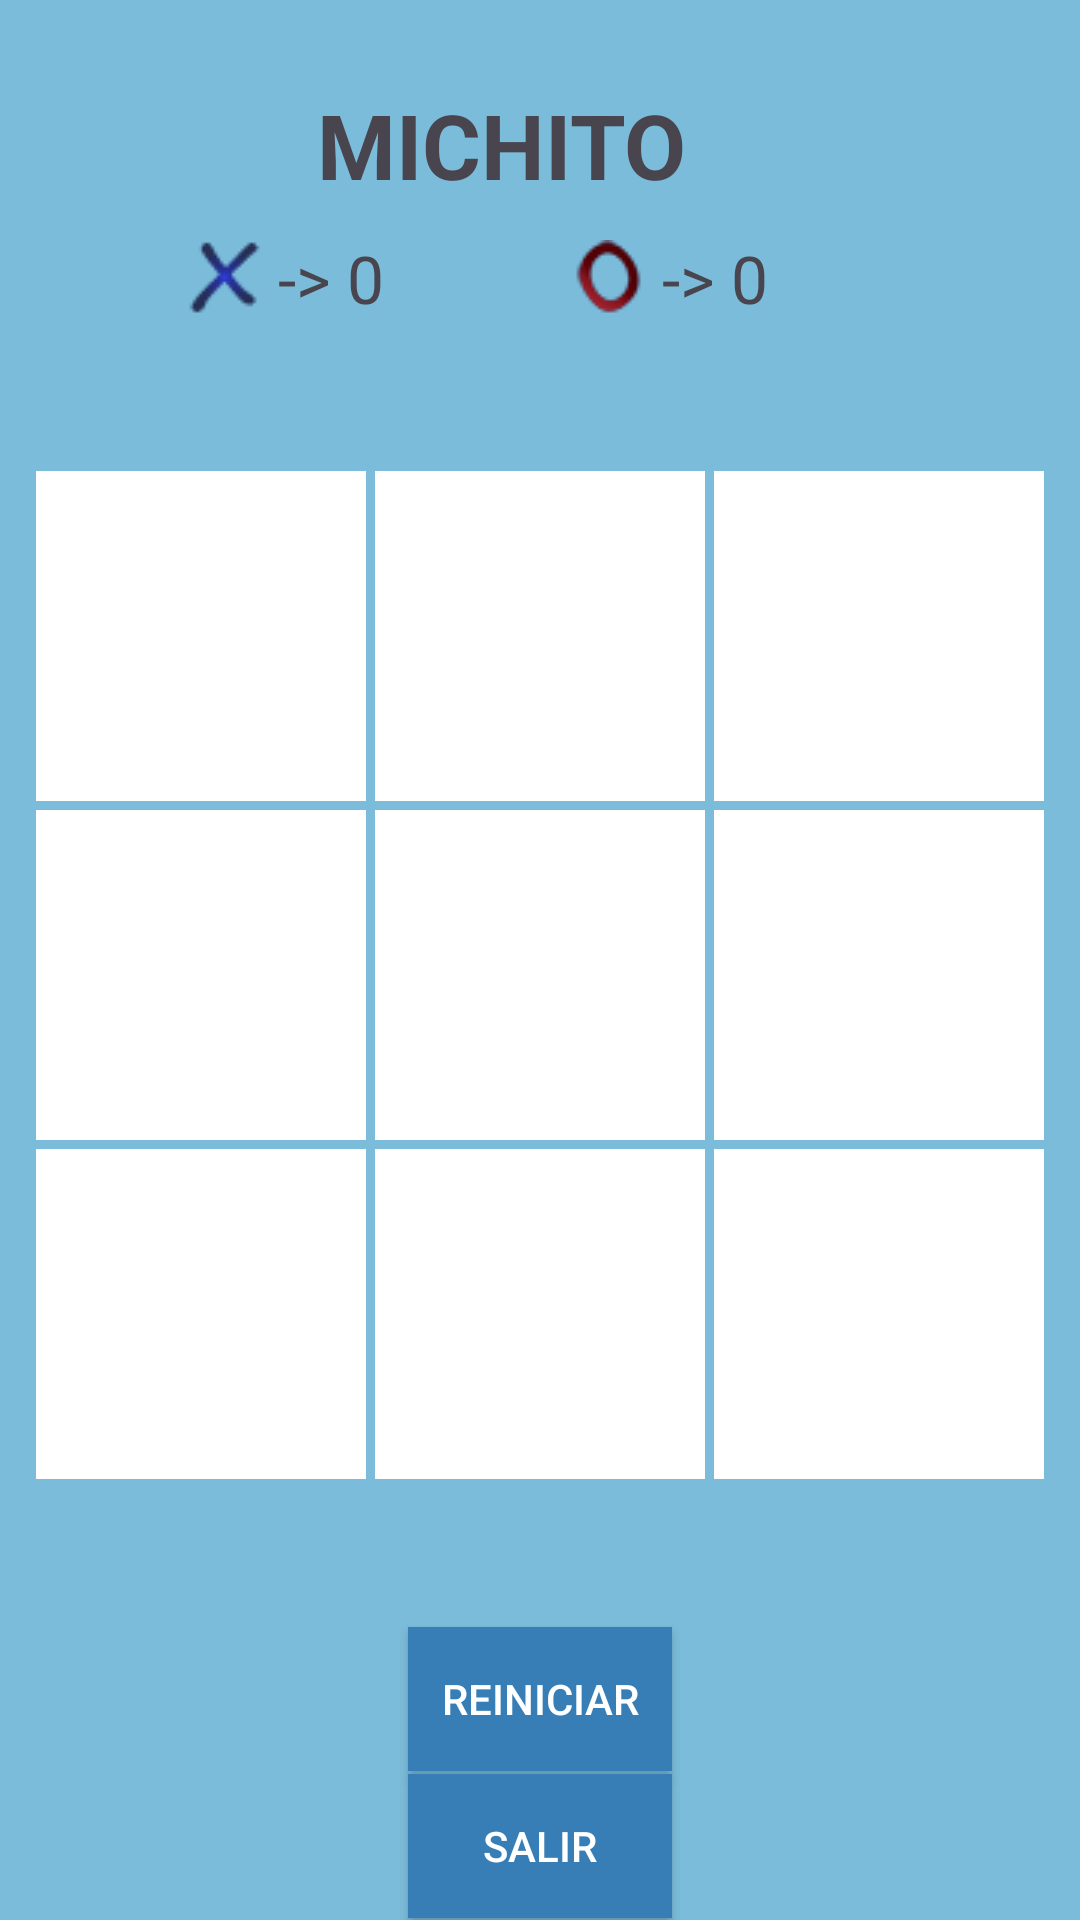

Android layout source for this screen:
<!-- AndroidManifest.xml: application theme Theme.Parcialvalerycanches -->
<!-- res/layout/activity_play.xml -->
<?xml version="1.0" encoding="utf-8"?>
<androidx.constraintlayout.widget.ConstraintLayout xmlns:android="http://schemas.android.com/apk/res/android"
    xmlns:app="http://schemas.android.com/apk/res-auto"
    xmlns:tools="http://schemas.android.com/tools"
    android:id="@+id/main"
    android:layout_width="match_parent"
    android:layout_height="match_parent"
    tools:context=".play"
    android:background="@color/colorFondo">

    <TextView
        android:id="@+id/textView"
        android:layout_width="148dp"
        android:layout_height="40dp"
        android:layout_marginTop="28dp"
        android:text="MICHITO"
        android:textSize="30sp"
        android:textStyle="bold"
        app:layout_constraintEnd_toEndOf="parent"
        app:layout_constraintHorizontal_bias="0.498"
        app:layout_constraintStart_toStartOf="parent"
        app:layout_constraintTop_toTopOf="parent" />

    <TextView
        android:id="@+id/tvx"
        android:layout_width="wrap_content"
        android:layout_height="wrap_content"
        android:layout_marginTop="10dp"
        android:text=" -> 0"
        android:drawableLeft="@drawable/equismini"
        android:textSize="22sp"
        app:layout_constraintEnd_toStartOf="@+id/tvo"
        app:layout_constraintStart_toStartOf="parent"
        app:layout_constraintTop_toBottomOf="@+id/textView" />

    <TextView
        android:id="@+id/tvo"
        android:layout_width="wrap_content"
        android:layout_height="wrap_content"
        android:layout_marginTop="10dp"
        android:layout_marginEnd="104dp"
        android:text=" -> 0"
        android:drawableLeft="@drawable/circulomini"
        android:textSize="22sp"
        app:layout_constraintEnd_toEndOf="parent"
        app:layout_constraintTop_toBottomOf="@+id/textView" />

    <Button
        android:id="@+id/button"
        android:layout_width="wrap_content"
        android:layout_height="wrap_content"
        android:background="@color/colorBoton"
        android:onClick="Reiniciar"
        android:text="REINICIAR"
        android:textColor="@color/blanco"
        app:layout_constraintBottom_toBottomOf="parent"
        app:layout_constraintEnd_toEndOf="parent"
        app:layout_constraintStart_toStartOf="parent"
        app:layout_constraintTop_toBottomOf="@+id/ly8" />

    <LinearLayout
        android:id="@+id/ly5"
        android:layout_width="110dp"
        android:layout_height="110dp"
        android:orientation="horizontal"
        app:layout_constraintBottom_toTopOf="@+id/button"
        app:layout_constraintEnd_toEndOf="parent"
        app:layout_constraintStart_toStartOf="parent"
        app:layout_constraintTop_toBottomOf="@+id/tvx"
        android:background="@color/blanco"></LinearLayout>

    <LinearLayout
        android:id="@+id/ly2"
        android:layout_width="110dp"
        android:layout_height="110dp"
        android:orientation="vertical"
        android:layout_marginBottom="3dp"
        app:layout_constraintBottom_toTopOf="@+id/ly5"
        app:layout_constraintEnd_toEndOf="parent"
        app:layout_constraintStart_toStartOf="parent"
        android:background="@color/blanco"></LinearLayout>

    <LinearLayout
        android:id="@+id/ly4"
        android:layout_width="110dp"
        android:layout_height="110dp"
        android:orientation="horizontal"
        android:layout_marginEnd="3dp"
        app:layout_constraintBottom_toTopOf="@+id/button"
        app:layout_constraintEnd_toStartOf="@+id/ly5"
        app:layout_constraintTop_toBottomOf="@+id/tvx"
        android:background="@color/blanco"></LinearLayout>

    <LinearLayout
        android:id="@+id/ly8"
        android:layout_width="110dp"
        android:layout_height="110dp"
        android:orientation="horizontal"
        android:layout_marginTop="3dp"
        app:layout_constraintEnd_toEndOf="parent"
        app:layout_constraintStart_toStartOf="parent"
        app:layout_constraintTop_toBottomOf="@+id/ly5"
        android:background="@color/blanco"></LinearLayout>

    <LinearLayout
        android:id="@+id/ly6"
        android:layout_width="110dp"
        android:layout_height="110dp"
        android:orientation="horizontal"
        android:layout_marginStart="3dp"
        app:layout_constraintBottom_toTopOf="@+id/button"
        app:layout_constraintStart_toEndOf="@+id/ly5"
        app:layout_constraintTop_toBottomOf="@+id/tvo"
        android:background="@color/blanco"></LinearLayout>

    <LinearLayout
        android:id="@+id/ly1"
        android:layout_width="110dp"
        android:layout_height="110dp"
        android:orientation="horizontal"
        android:layout_marginEnd="3dp"
        android:layout_marginBottom="3dp"
        app:layout_constraintBottom_toTopOf="@+id/ly4"
        app:layout_constraintEnd_toStartOf="@+id/ly2"
        android:background="@color/blanco"></LinearLayout>

    <LinearLayout
        android:id="@+id/ly3"
        android:layout_width="110dp"
        android:layout_height="110dp"
        android:orientation="horizontal"
        android:layout_marginStart="3dp"
        android:layout_marginBottom="3dp"
        app:layout_constraintBottom_toTopOf="@+id/ly6"
        app:layout_constraintStart_toEndOf="@+id/ly2"
        android:background="@color/blanco"></LinearLayout>

    <LinearLayout
        android:id="@+id/ly7"
        android:layout_width="110dp"
        android:layout_height="110dp"
        android:orientation="horizontal"
        android:layout_marginEnd="3dp"
        android:layout_marginTop="3dp"
        app:layout_constraintEnd_toStartOf="@+id/ly8"
        app:layout_constraintTop_toBottomOf="@+id/ly4"
        android:background="@color/blanco"></LinearLayout>

    <LinearLayout
        android:id="@+id/ly9"
        android:layout_width="110dp"
        android:layout_height="110dp"
        android:orientation="horizontal"
        android:layout_marginTop="3dp"
        android:layout_marginStart="3dp"
        app:layout_constraintStart_toEndOf="@+id/ly8"
        app:layout_constraintTop_toBottomOf="@+id/ly6"
        android:background="@color/blanco"></LinearLayout>

    <Button
        android:id="@+id/button2"
        android:layout_width="wrap_content"
        android:layout_height="wrap_content"
        android:background="@color/colorBoton"
        android:onClick="Salir"
        android:text="SALIR"
        android:textColor="@color/blanco"
        app:layout_constraintBottom_toBottomOf="parent"
        app:layout_constraintEnd_toEndOf="parent"
        app:layout_constraintStart_toStartOf="parent"
        app:layout_constraintTop_toBottomOf="@+id/button" />
</androidx.constraintlayout.widget.ConstraintLayout>
<!-- resources referenced by this layout -->
<resources>
  <color name="blanco">#FFFFFF</color>
  <color name="colorBoton">#377EB6</color>
  <color name="colorFondo">#7BBCDA</color>
  <!-- drawable circulomini: png bitmap (drawable, 1904 bytes) -->
  <!-- drawable equismini: png bitmap (drawable, 1138 bytes) -->
  <style name="Theme.Parcialvalerycanches" parent="Base.Theme.Parcialvalerycanches" />
  <style name="Base.Theme.Parcialvalerycanches" parent="Theme.Material3.DayNight.NoActionBar">
          
          
      </style>
</resources>
